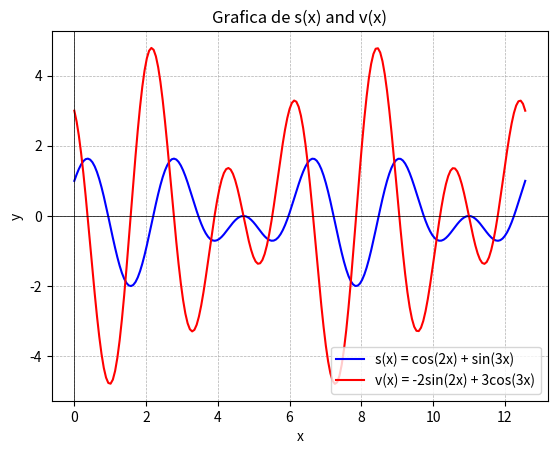

Reproduce this figure in Python.
import numpy as np
import matplotlib.pyplot as plt

# Definicion de las funciones s(x) y v(x)
def s(x):
    return np.cos(2*x) + np.sin(3*x)

def v(x):
    return -2*np.sin(2*x) + 3*np.cos(3*x)

# Generacion de valores de x de 0 a 4π con 200 points
x = np.linspace(0, 4*np.pi, 200)

# Evaluacion de s(x) y v(x) para cada valor x
y_s = s(x)
y_v = v(x)

# plot
plt.plot(x, y_s, color='blue', label='s(x) = cos(2x) + sin(3x)')
plt.plot(x, y_v, color='red', label='v(x) = -2sin(2x) + 3cos(3x)')
plt.xlabel('x')
plt.ylabel('y')
plt.title('Grafica de s(x) and v(x)')
plt.axhline(y=0, color='black', linewidth=0.5) 
plt.axvline(x=0, color='black', linewidth=0.5) 
plt.grid(True, linestyle='--', linewidth=0.5)
plt.legend()

# muestra de plot
plt.show()
